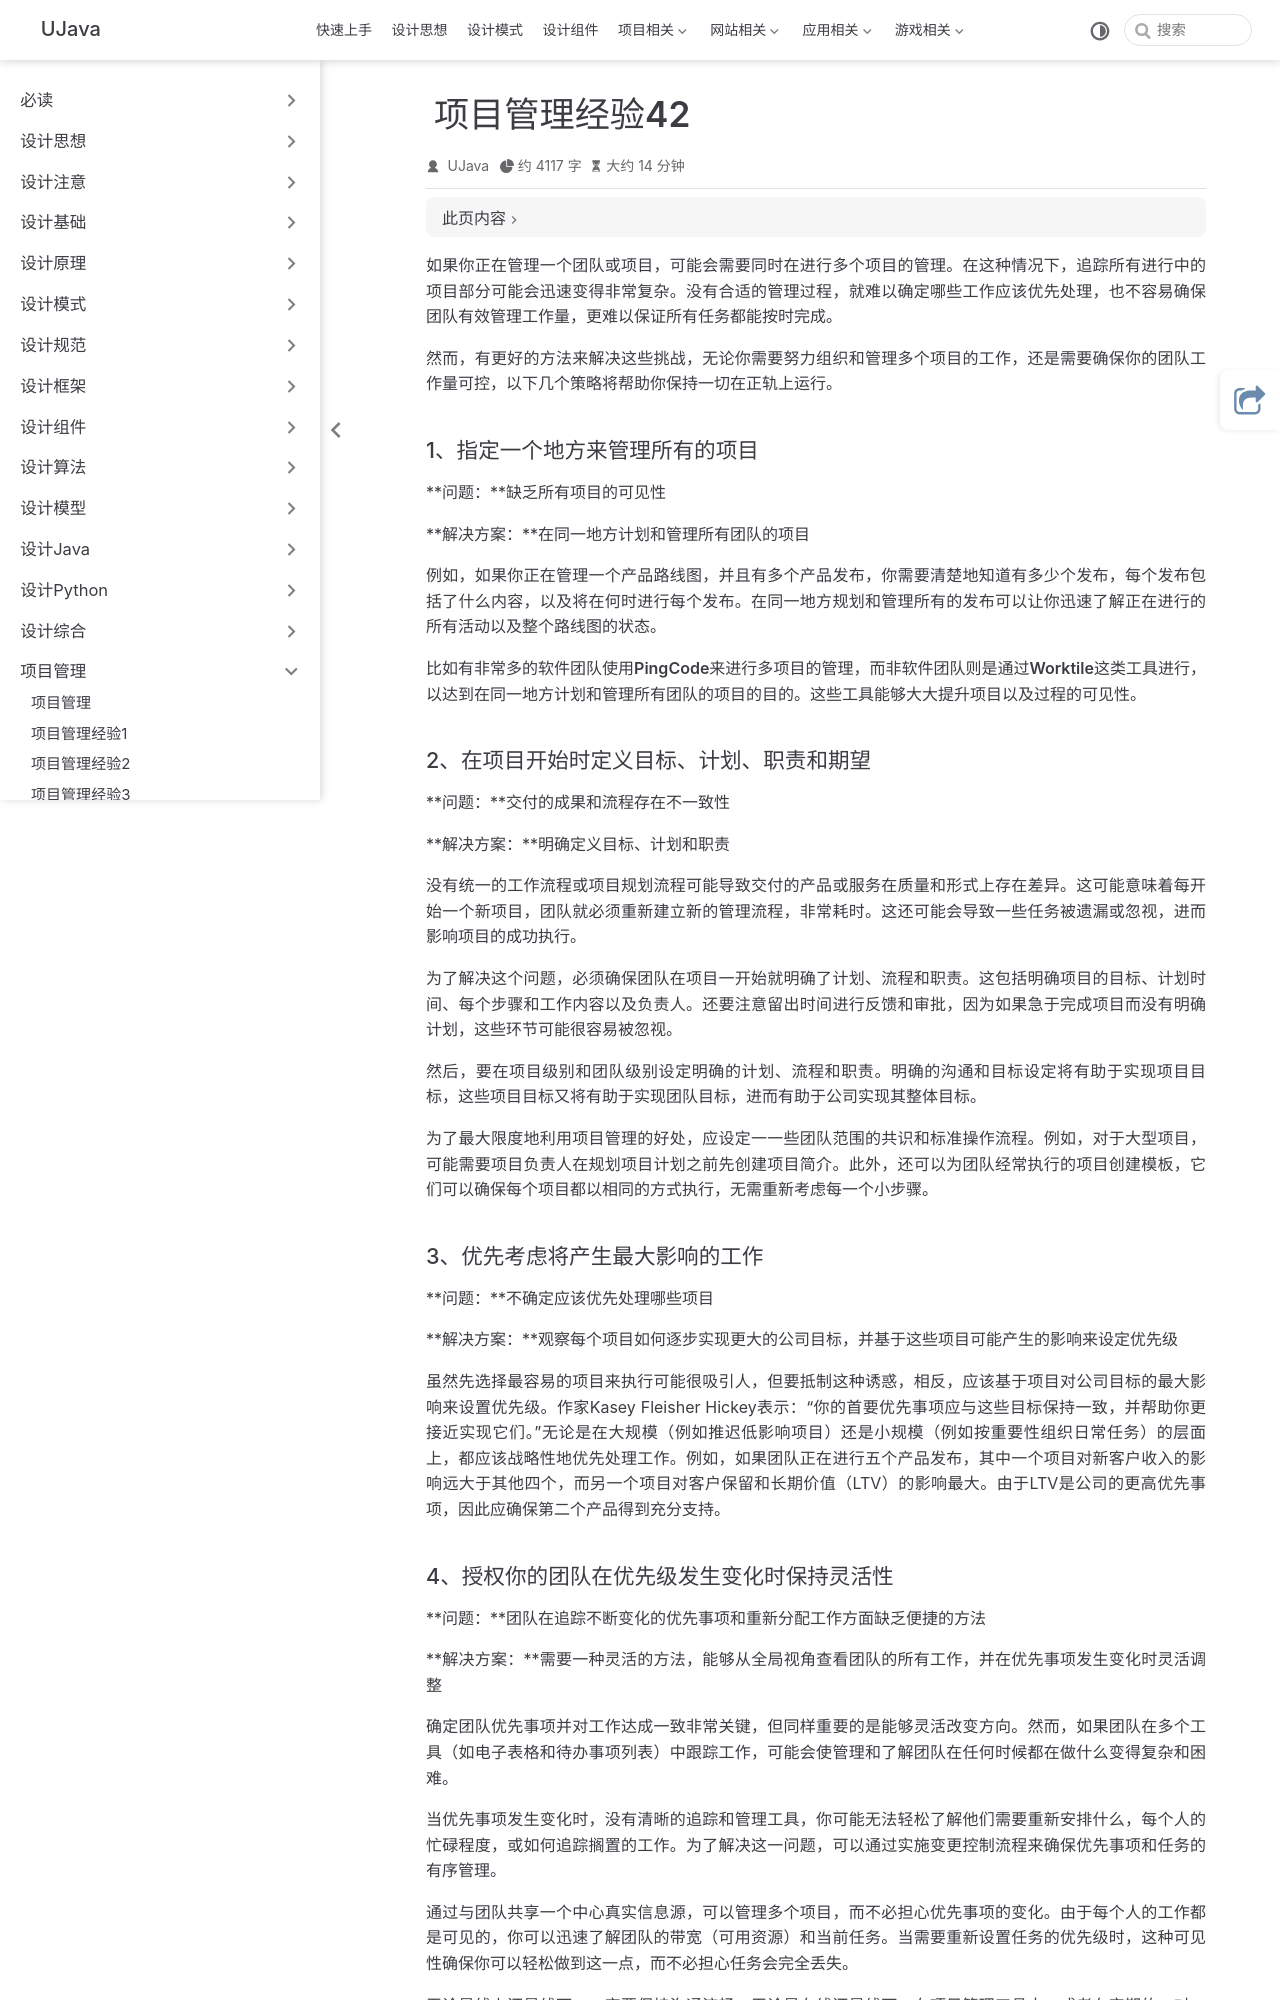

repository: yangchunjian/ujava · page: manage/project42.html · generator: jekyll

---
title: 项目管理经验42
icon: laptop-code
---

如果你正在管理一个团队或项目，可能会需要同时在进行多个项目的管理。在这种情况下，追踪所有进行中的项目部分可能会迅速变得非常复杂。没有合适的管理过程，就难以确定哪些工作应该优先处理，也不容易确保团队有效管理工作量，更难以保证所有任务都能按时完成。

然而，有更好的方法来解决这些挑战，无论你需要努力组织和管理多个项目的工作，还是需要确保你的团队工作量可控，以下几个策略将帮助你保持一切在正轨上运行。

### 1、指定一个地方来管理所有的项目

**问题：**缺乏所有项目的可见性

**解决方案：**在同一地方计划和管理所有团队的项目

例如，如果你正在管理一个产品路线图，并且有多个产品发布，你需要清楚地知道有多少个发布，每个发布包括了什么内容，以及将在何时进行每个发布。在同一地方规划和管理所有的发布可以让你迅速了解正在进行的所有活动以及整个路线图的状态。

比如有非常多的**软件团队使用PingCode来进行多项目的管理**，而**非软件团队则是通过Worktile这类工具进行**，以达到在同一地方计划和管理所有团队的项目的目的。这些工具能够大大提升项目以及过程的可见性。

### 2、在项目开始时定义目标、计划、职责和期望

**问题：**交付的成果和流程存在不一致性

**解决方案：**明确定义目标、计划和职责

没有统一的工作流程或项目规划流程可能导致交付的产品或服务在质量和形式上存在差异。这可能意味着每开始一个新项目，团队就必须重新建立新的管理流程，非常耗时。这还可能会导致一些任务被遗漏或忽视，进而影响项目的成功执行。

为了解决这个问题，必须确保团队在项目一开始就明确了计划、流程和职责。这包括明确项目的目标、计划时间、每个步骤和工作内容以及负责人。还要注意留出时间进行反馈和审批，因为如果急于完成项目而没有明确计划，这些环节可能很容易被忽视。

然后，要在项目级别和团队级别设定明确的计划、流程和职责。明确的沟通和目标设定将有助于实现项目目标，这些项目目标又将有助于实现团队目标，进而有助于公司实现其整体目标。

为了最大限度地利用项目管理的好处，应设定一一些团队范围的共识和标准操作流程。例如，对于大型项目，可能需要项目负责人在规划项目计划之前先创建项目简介。此外，还可以为团队经常执行的项目创建模板，它们可以确保每个项目都以相同的方式执行，无需重新考虑每一个小步骤。

### 3、优先考虑将产生最大影响的工作

**问题：**不确定应该优先处理哪些项目

**解决方案：**观察每个项目如何逐步实现更大的公司目标，并基于这些项目可能产生的影响来设定优先级

虽然先选择最容易的项目来执行可能很吸引人，但要抵制这种诱惑，相反，应该基于项目对公司目标的最大影响来设置优先级。作家Kasey Fleisher Hickey表示：“**你的首要优先事项应与这些目标保持一致，并帮助你更接近实现它们。**”无论是在大规模（例如推迟低影响项目）还是小规模（例如按重要性组织日常任务）的层面上，都应该战略性地优先处理工作。例如，如果团队正在进行五个产品发布，其中一个项目对新客户收入的影响远大于其他四个，而另一个项目对客户保留和长期价值（LTV）的影响最大。由于LTV是公司的更高优先事项，因此应确保第二个产品得到充分支持。
